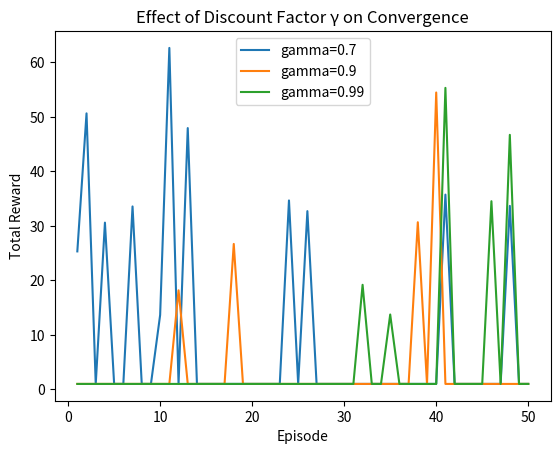

Write Python code to recreate this figure.
"""
eval_env_4.py
功能：調整折扣 γ，觀察遠期回報影響
[redacted]
"""

import numpy as np
import matplotlib.pyplot as plt
import random

STATE_SIZE = 128
ACTIONS = ['LEFT','RIGHT','STRAIGHT']

def step(state, action):
    next_state = (state + action) % STATE_SIZE
    reward = 1 if next_state % 10 == 0 else -0.01
    done = next_state % 50 == 0
    return next_state, reward, done

def train(gamma):
    Q_table = np.zeros((STATE_SIZE, len(ACTIONS)))
    episodes = 50
    rewards = []
    alpha = 0.1
    epsilon = 0.2
    for ep in range(episodes):
        state = 0
        done = False
        total_reward = 0
        while not done:
            if random.random() < epsilon:
                action = random.choice(range(len(ACTIONS)))
            else:
                action = np.argmax(Q_table[state])
            next_state, reward, done = step(state, action)
            Q_table[state, action] += alpha * (reward + gamma*np.max(Q_table[next_state]) - Q_table[state, action])
            total_reward += reward
            state = next_state
        rewards.append(total_reward)
    return rewards

gammas = [0.7, 0.9, 0.99]
for g in gammas:
    scores = train(g)
    plt.plot(range(1, len(scores)+1), scores, label=f'gamma={g}')
plt.xlabel("Episode")
plt.ylabel("Total Reward")
plt.title("Effect of Discount Factor γ on Convergence")
plt.legend()
plt.show()
